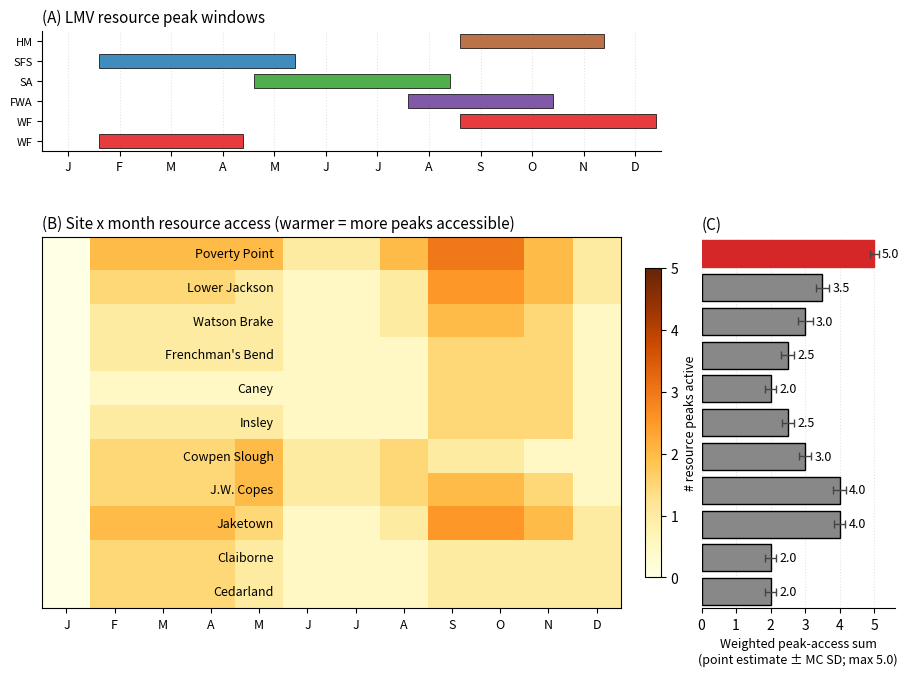

Here is the Python script that generated this plot:
"""
Seasonal phenology of resource peaks in the Lower Mississippi Valley
====================================================================

Figure for §S7.5: visualizes the temporal staggering of resource peaks
across the four canoe-accessible drainages near Poverty Point, and the
extent to which each of the 11 LMV mound-building sites can integrate
those peaks within a 25 km terrestrial + ~1-day canoe catchment.

The argument: the framework's epsilon parameter encodes shortfall buffering
through *negative covariance* between local zone productivity and the
regional shortfall driver. Static Shannon-diversity proxies (qualitative,
geomorphic, EPA L4) measure raw zone count, not temporal staggering. A
site with four ecological zones whose productivity peaks all coincide in
fall has lower negative covariance than a site with three zones whose
peaks span fall, spring, and summer. This figure makes that distinction
visible.

Sources for resource phenology:

- Hardwood mast (hickory, pecan, acorn): peaks Sep-Nov; fall-winter
  population peaks at PP attributed to nut harvest by Thomas and Campbell
  (1978) per Jackson (1986). Webb (1982:18) reports "fall and winter
  provide acorns and other nuts."

- Spring fish spawning runs (drum, gar, buffalo, catfish): peaks Feb-May.
  Webb (1982:18) reports "spring and summer offer ... most varieties of
  fish and crustaceans." PP fauna is fish-dominated (Jackson 1986).

- Summer freshwater mussels and aquatic plants (lotus, cattail): peaks
  May-Aug. Webb (1982) inventories mussel and aquatic plant resources for
  the LMV.

- Falling-water aquatic concentration (oxbow shrinkage, fish trapping in
  cutoff lakes): peaks Aug-Oct. Standard LMV hydrographic phenology
  documented in fish-weir ethnography.

- Migratory waterfowl on the Mississippi Flyway: peaks Sep-Dec (fall
  migration) and Feb-Apr (spring migration). Webb (1982:18) reports
  "millions of migratory waterfowl, ducks, geese, swans, pigeons, filled
  the Mississippi central flyway, cutoff lakes, and the coastal areas."

Site catchment access is coded conservatively from published site
descriptions (Saunders et al. 2005 for Watson Brake and Frenchman's
Bend; Jackson 1981 for J.W. Copes; Sassaman 2005 for Caney and Insley;
Ward et al. 2022 for Jaketown; Webb 1982 for site hierarchy generally).
The five access categories are: hardwood mast (HM), spring fish spawn
(SFS), summer aquatic (SA), falling-water aquatic (FWA), waterfowl
flyway (WF). A site is coded as having access to a peak if its 25 km
terrestrial buffer plus ~1-day canoe radius spans the relevant zone.
The independence count (Panel B) is the number of *independent* peak
windows: peaks driven by different climate mechanisms, so multi-drainage
access is needed for high counts.

Output: figures/manuscript/figure_15_seasonal_phenology.{png,pdf}
"""
from pathlib import Path
import numpy as np
import matplotlib.pyplot as plt
from matplotlib.patches import Rectangle
from matplotlib import gridspec

OUTPUT_DIR = Path('figures/manuscript')
OUTPUT_DIR.mkdir(parents=True, exist_ok=True)

# Resource peaks: name, short label, color, peak-month range (Jan=1)
RESOURCE_PEAKS = [
    ('Hardwood mast (hickory, acorn, pecan)',           'HM',  '#b15928', (9, 11)),
    ('Spring fish spawn (drum, gar, buffalo, catfish)', 'SFS', '#1f78b4', (2, 5)),
    ('Summer aquatic (mussels, lotus, cattail)',        'SA',  '#33a02c', (5, 8)),
    ('Falling-water aquatic concentration',             'FWA', '#6a3d9a', (8, 10)),
    ('Migratory waterfowl (fall + spring)',             'WF',  '#e31a1c', (9, 12)),
    ('Migratory waterfowl (spring)',                    'WF',  '#e31a1c', (2, 4)),
]

# Site name, parish, # independent drainages, peak-access flags
# Flags tuple order: (HM, SFS, SA, FWA, WF)
# 1.0 = full access; 0.5 = partial / single-drainage limited; 0.0 = absent
SITES = [
    ('Poverty Point',     'WC',     4, (1.0, 1.0, 1.0, 1.0, 1.0)),  # 4-drainage confluence
    ('Lower Jackson',     'WC',     1, (1.0, 0.5, 0.5, 0.5, 1.0)),  # Macon Ridge, shares PP setting
    ('Watson Brake',      'OU',     1, (1.0, 0.5, 0.5, 0.5, 0.5)),  # Bayou Bartholomew + terrace
    ('Frenchman\'s Bend', 'OU',     1, (1.0, 0.5, 0.5, 0.0, 0.5)),  # Ouachita tributary near Monroe
    ('Caney',             'CT',     1, (1.0, 0.0, 0.5, 0.0, 0.5)),  # Sicily Island Hills, small tributary
    ('Insley',            'FR',     1, (1.0, 0.5, 0.5, 0.0, 0.5)),  # Macon Ridge / Boeuf margin
    ('Cowpen Slough',     'CT',     1, (0.0, 1.0, 1.0, 0.5, 0.5)),  # Red/Black confluence floodplain only; no upland (§6.5)
    ('J.W. Copes',        'MA',     1, (1.0, 1.0, 1.0, 0.5, 0.5)),  # Tensas Basin + Macon Ridge upland (§6.5)
    ('Jaketown',          'HU',     1, (1.0, 1.0, 0.5, 0.5, 1.0)),  # Yazoo Basin meander belt + Loess Hills
    ('Claiborne',         'HA',     1, (0.0, 0.5, 0.5, 0.0, 1.0)),  # Pearl River mouth (marine-estuarine)
    ('Cedarland',         'HA',     1, (0.0, 0.5, 0.5, 0.0, 1.0)),  # adjacent to Claiborne
]


def _draw_phenology_strip(ax, peaks, ylabel_size=8):
    """Top panel: month-by-month resource phenology calendar."""
    ax.set_xlim(0.5, 12.5)
    ax.set_ylim(-0.5, len(peaks) - 0.5)
    ax.set_xticks(range(1, 13))
    ax.set_xticklabels(['J', 'F', 'M', 'A', 'M', 'J', 'J', 'A', 'S', 'O', 'N', 'D'],
                       fontsize=9)
    ax.set_yticks(range(len(peaks)))
    ax.set_yticklabels([p[1] for p in peaks], fontsize=ylabel_size)
    ax.invert_yaxis()
    for i, (name, label, color, (m_start, m_end)) in enumerate(peaks):
        ax.add_patch(Rectangle((m_start - 0.4, i - 0.35),
                               (m_end - m_start) + 0.8, 0.7,
                               facecolor=color, edgecolor='black',
                               linewidth=0.6, alpha=0.85))
    ax.grid(axis='x', linestyle=':', alpha=0.35)
    ax.set_axisbelow(True)
    ax.spines['top'].set_visible(False)
    ax.spines['right'].set_visible(False)


def _draw_site_matrix(ax, sites, peaks):
    """Middle panel: site x month matrix; cell value is # of accessible peaks."""
    n_sites = len(sites)
    matrix = np.zeros((n_sites, 12))
    # Collapse spring + fall waterfowl into a single category
    peak_indices_by_label = {}
    for k, (_, label, _, _) in enumerate(peaks):
        peak_indices_by_label.setdefault(label, []).append(k)
    n_categories = len(peak_indices_by_label)

    label_order = list(peak_indices_by_label.keys())
    for i, (name, _, _, flags) in enumerate(sites):
        for cat_idx, label in enumerate(label_order):
            access = flags[cat_idx]
            for k in peak_indices_by_label[label]:
                _, _, _, (m_start, m_end) = peaks[k]
                for m in range(m_start, m_end + 1):
                    matrix[i, m - 1] += access
    im = ax.imshow(matrix, aspect='auto', cmap='YlOrBr',
                   vmin=0, vmax=n_categories,
                   extent=(0.5, 12.5, n_sites - 0.5, -0.5))
    ax.set_xticks(range(1, 13))
    ax.set_xticklabels(['J', 'F', 'M', 'A', 'M', 'J', 'J', 'A', 'S', 'O', 'N', 'D'],
                       fontsize=9)
    ax.set_yticks([])
    for i, (name, _, _, _) in enumerate(sites):
        ax.text(0.40, i, name, ha='right', va='center', fontsize=9,
                transform=ax.get_yaxis_transform(which='grid'),
                clip_on=False)
    ax.set_xlim(0.5, 12.5)
    ax.set_ylim(n_sites - 0.5, -0.5)
    return im, matrix


def _mc_perturb_weights(sites, n_draws=1000, perturb_sd=0.10, rng=None):
    """Monte Carlo perturbation of per-peak access weights.

    For each draw, perturb each non-zero access flag by N(0, perturb_sd)
    truncated to [0, 1]. Recompute the weighted sum and the per-site rank.
    Return per-site (mean, sd) of the sum and (mean, lo, hi) of the rank.
    """
    import numpy as np
    rng = rng or np.random.default_rng(42)
    n_sites = len(sites)
    sums = np.zeros((n_draws, n_sites))
    ranks = np.zeros((n_draws, n_sites), dtype=int)
    for d in range(n_draws):
        for i, (_, _, _, flags) in enumerate(sites):
            perturbed = []
            for f in flags:
                if f == 0:
                    perturbed.append(0.0)
                else:
                    p = f + rng.normal(0.0, perturb_sd)
                    perturbed.append(float(np.clip(p, 0.0, 1.0)))
            sums[d, i] = sum(perturbed)
        ranks[d] = (-sums[d]).argsort().argsort() + 1
    return {
        'mean': sums.mean(axis=0),
        'sd': sums.std(axis=0, ddof=1),
        'rank_mean': ranks.mean(axis=0),
        'rank_lo': np.percentile(ranks, 2.5, axis=0),
        'rank_hi': np.percentile(ranks, 97.5, axis=0),
    }


def _draw_independence_bars(ax, sites):
    """Right panel: weighted peak-access sum per site, with MC error bars.

    The y-axis is shared with the site x month matrix; the matrix uses
    imshow extent to put row 0 at the top, so we must NOT call
    invert_yaxis here (that would double-invert the shared axis).

    Metric is the sum of per-peak access fractions (each in {0.0, 0.5,
    1.0}) across the five peak windows, max value 5.0. The weighted
    sum preserves graded discrimination between sites that all clear a
    binary access threshold; full access contributes 1.0 per peak,
    partial (single-drainage) access contributes 0.5.

    Error bars show ±1 SD across 1,000 Monte Carlo draws in which each
    non-zero access flag is perturbed by N(0, 0.10) truncated to [0, 1],
    bracketing the rank-order sensitivity to coding choices.
    """
    weighted = [sum(flags) for _, _, _, flags in sites]
    mc = _mc_perturb_weights(sites)
    bars = ax.barh(range(len(sites)), weighted, color='#888888',
                   edgecolor='black',
                   xerr=mc['sd'], error_kw={'capsize': 3, 'elinewidth': 1.0,
                                            'ecolor': '#444444'})
    for i, w in enumerate(weighted):
        ax.text(w + mc['sd'][i] + 0.10, i, f'{w:.1f}', va='center', fontsize=9)
    pp_idx = next(i for i, s in enumerate(sites) if s[0] == 'Poverty Point')
    bars[pp_idx].set_color('#d62728')
    ax.set_yticks([])
    ax.set_xlim(0, 5.6)
    ax.set_xticks([0, 1, 2, 3, 4, 5])
    ax.set_xlabel('Weighted peak-access sum\n(point estimate ± MC SD; max 5.0)',
                  fontsize=9)
    ax.spines['top'].set_visible(False)
    ax.spines['right'].set_visible(False)
    ax.spines['left'].set_visible(False)
    ax.grid(axis='x', linestyle=':', alpha=0.35)
    ax.set_axisbelow(True)
    # Stash MC result on axes for downstream reporting
    ax._mc_result = mc


def main():
    fig = plt.figure(figsize=(11.0, 7.5))
    gs = gridspec.GridSpec(
        nrows=2, ncols=2,
        height_ratios=[1.1, 3.4],
        width_ratios=[3.2, 1.0],
        hspace=0.35, wspace=0.10,
    )

    ax_phen = fig.add_subplot(gs[0, 0])
    ax_mat = fig.add_subplot(gs[1, 0])
    ax_bar = fig.add_subplot(gs[1, 1], sharey=ax_mat)
    ax_phen.set_title('(A) LMV resource peak windows', fontsize=11, loc='left',
                      pad=6)
    _draw_phenology_strip(ax_phen, RESOURCE_PEAKS)

    ax_mat.set_title('(B) Site x month resource access (warmer = more peaks accessible)',
                     fontsize=11, loc='left', pad=6)
    im, _ = _draw_site_matrix(ax_mat, SITES, RESOURCE_PEAKS)
    cbar = plt.colorbar(im, ax=ax_mat, orientation='vertical',
                        fraction=0.025, pad=0.04, aspect=20)
    cbar.set_label('# resource peaks active', fontsize=9)

    ax_bar.set_title('(C)', fontsize=11, loc='left', pad=6)
    _draw_independence_bars(ax_bar, SITES)

    fig.suptitle('', y=0.99)

    out_png = OUTPUT_DIR / 'figure_15_seasonal_phenology.png'
    out_pdf = OUTPUT_DIR / 'figure_15_seasonal_phenology.pdf'
    fig.savefig(out_png, dpi=300, bbox_inches='tight')
    fig.savefig(out_pdf, bbox_inches='tight')
    plt.close(fig)
    print(f'Saved: {out_png}')
    print(f'Saved: {out_pdf}')


if __name__ == '__main__':
    main()
